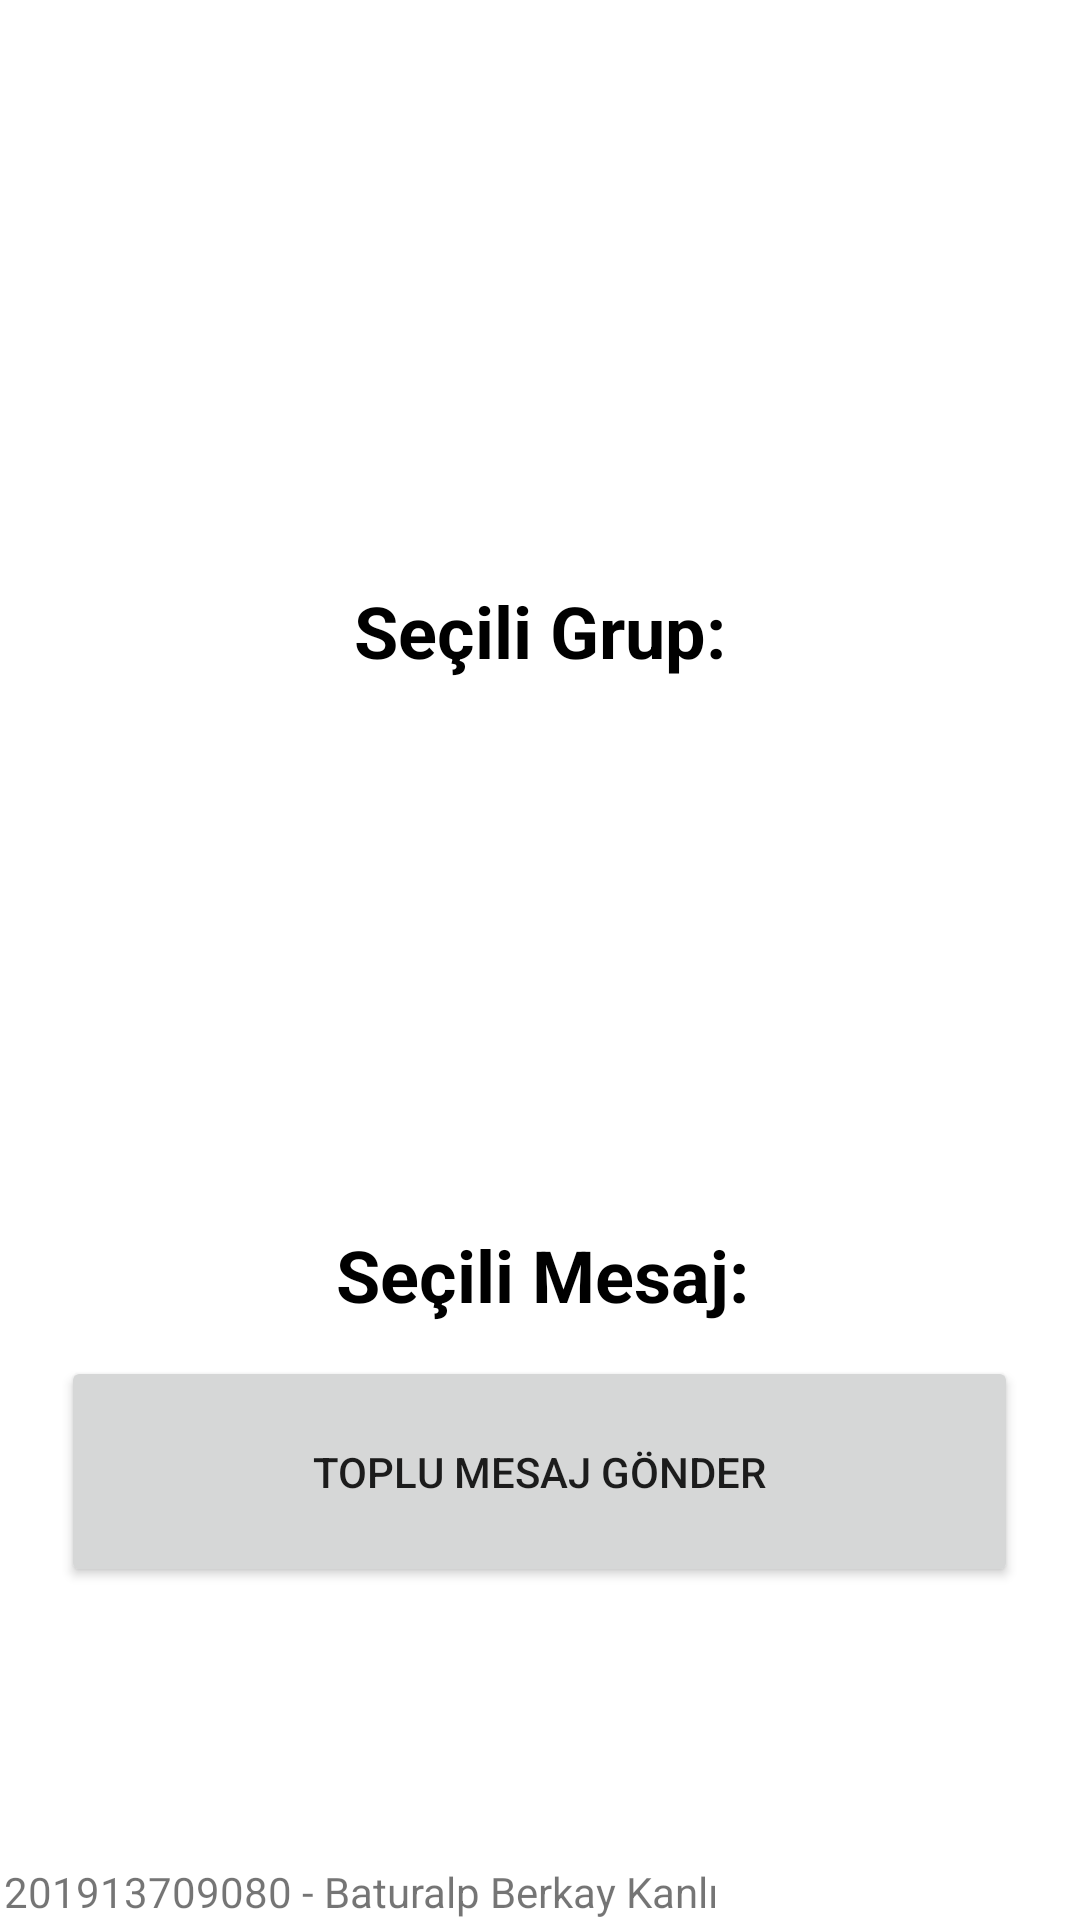

Reconstruct the res/layout file that produces this screen, plus the resources it refers to.
<!-- AndroidManifest.xml: application theme Theme.SmsGroups -->
<!-- res/layout/fragment_send_message.xml -->
<?xml version="1.0" encoding="utf-8"?>
<FrameLayout xmlns:android="http://schemas.android.com/apk/res/android"
    xmlns:tools="http://schemas.android.com/tools"
    xmlns:app="http://schemas.android.com/apk/res-auto"
    android:layout_width="match_parent"
    android:layout_height="match_parent"
    tools:context=".ui.sendmessage.SendMessageFragment">

    <androidx.constraintlayout.widget.ConstraintLayout
        android:layout_width="match_parent"
        android:layout_height="match_parent">

        <TextView
            android:id="@+id/addingGroupSelected"
            android:layout_width="wrap_content"
            android:layout_height="wrap_content"
            android:layout_marginTop="16dp"
            android:text="Seçili Grup:"
            android:textColor="@color/black"
            android:textSize="24sp"
            android:textStyle="bold"
            app:layout_constraintEnd_toEndOf="parent"
            app:layout_constraintStart_toStartOf="parent"
            app:layout_constraintTop_toBottomOf="@+id/rycMsgSelector" />

        <androidx.recyclerview.widget.RecyclerView
            android:id="@+id/rycMsgSelector"
            android:layout_width="409dp"
            android:layout_height="162dp"
            android:layout_marginTop="16dp"
            app:layout_constraintEnd_toEndOf="parent"
            app:layout_constraintStart_toStartOf="parent"
            app:layout_constraintTop_toTopOf="parent" />


        <TextView
            android:id="@+id/textView17"
            android:layout_width="wrap_content"
            android:layout_height="wrap_content"
            android:text="201913709080 - Baturalp Berkay Kanlı"
            app:layout_constraintBottom_toBottomOf="parent"
            app:layout_constraintEnd_toEndOf="parent"
            app:layout_constraintHorizontal_bias="0.011"
            app:layout_constraintStart_toStartOf="parent" />

        <androidx.recyclerview.widget.RecyclerView
            android:id="@+id/rycGroupSelector_msg"
            android:layout_width="409dp"
            android:layout_height="162dp"
            android:layout_marginTop="16dp"
            app:layout_constraintEnd_toEndOf="parent"
            app:layout_constraintHorizontal_bias="0.0"
            app:layout_constraintStart_toStartOf="parent"
            app:layout_constraintTop_toBottomOf="@+id/addingGroupSelected" >

        </androidx.recyclerview.widget.RecyclerView>

        <TextView
            android:id="@+id/addingMessageSelected"
            android:layout_width="wrap_content"
            android:layout_height="wrap_content"
            android:text="Seçili Mesaj:"
            android:textColor="@color/black"
            android:textSize="24sp"
            android:textStyle="bold"
            app:layout_constraintBottom_toTopOf="@+id/btnMsgSend"
            app:layout_constraintEnd_toEndOf="parent"
            app:layout_constraintHorizontal_bias="0.503"
            app:layout_constraintStart_toStartOf="parent"
            app:layout_constraintTop_toBottomOf="@+id/rycGroupSelector_msg"
            app:layout_constraintVertical_bias="0.279" />

        <Button
            android:id="@+id/btnMsgSend"
            android:layout_width="319dp"
            android:layout_height="77dp"
            android:layout_marginBottom="92dp"
            android:text="Toplu Mesaj Gönder"
            app:layout_constraintBottom_toTopOf="@+id/textView17"
            app:layout_constraintEnd_toEndOf="parent"
            app:layout_constraintHorizontal_bias="0.498"
            app:layout_constraintStart_toStartOf="parent" />

    </androidx.constraintlayout.widget.ConstraintLayout>
</FrameLayout>
<!-- resources referenced by this layout -->
<resources>
  <style name="Theme.SmsGroups" parent="Theme.MaterialComponents.DayNight.NoActionBar">
          
          <item name="colorPrimary">@color/purple_500</item>
          <item name="colorPrimaryVariant">@color/purple_700</item>
          <item name="colorOnPrimary">@color/white</item>
          
          <item name="colorSecondary">@color/teal_200</item>
          <item name="colorSecondaryVariant">@color/teal_700</item>
          <item name="colorOnSecondary">@color/black</item>
          
          <item name="android:statusBarColor">?attr/colorPrimaryVariant</item>
          
      </style>
  <!-- not gathered from this repository: default colours our renderer supplied (Android Studio template values) -->
  <color name="purple_500">#FF6200EE</color>
  <color name="purple_700">#FF3700B3</color>
  <color name="teal_200">#FF03DAC5</color>
  <color name="teal_700">#FF018786</color>
  <color name="black">#FF000000</color>
  <color name="white">#FFFFFFFF</color>
</resources>
